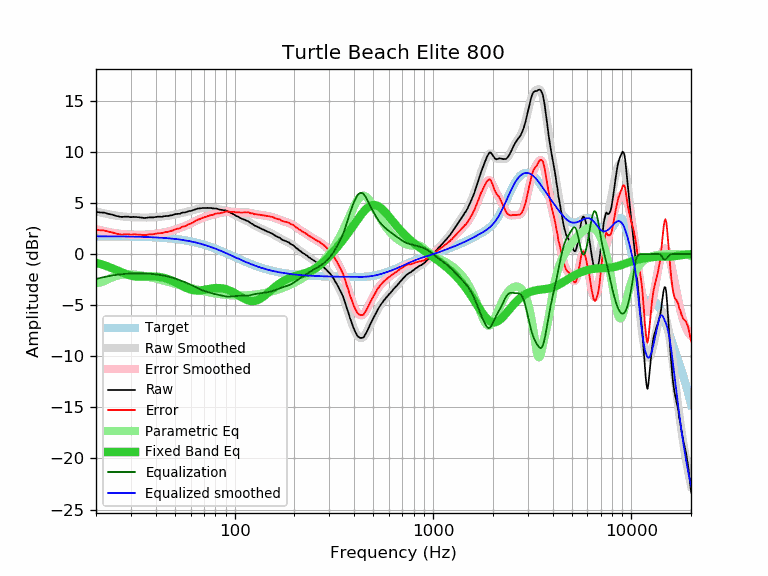

Data behind this chart, as committed beside it:
frequency, raw, error, smoothed, error_smoothed, equalization, parametric_eq, equalized_raw, equalized_smoothed, target
20, 4.13, 2.39, 4.18, 2.43, -2.43, -0.85, 1.70, 1.74, 1.74
21, 4.07, 2.33, 4.08, 2.33, -2.33, -0.97, 1.74, 1.74, 1.74
22, 4.05, 2.31, 3.99, 2.24, -2.24, -1.09, 1.81, 1.74, 1.74
23, 3.94, 2.20, 3.90, 2.17, -2.17, -1.23, 1.78, 1.74, 1.74
24, 3.87, 2.14, 3.83, 2.10, -2.10, -1.37, 1.77, 1.74, 1.74
25, 3.76, 2.03, 3.77, 2.04, -2.04, -1.51, 1.72, 1.73, 1.73
26, 3.68, 1.95, 3.73, 2.00, -2.00, -1.66, 1.69, 1.73, 1.73
27, 3.63, 1.91, 3.69, 1.96, -1.96, -1.79, 1.67, 1.73, 1.73
28, 3.66, 1.94, 3.66, 1.94, -1.94, -1.92, 1.73, 1.72, 1.72
29, 3.66, 1.94, 3.64, 1.92, -1.92, -2.02, 1.74, 1.72, 1.72
30, 3.61, 1.90, 3.62, 1.91, -1.91, -2.10, 1.71, 1.71, 1.71
31, 3.64, 1.93, 3.60, 1.90, -1.90, -2.16, 1.74, 1.71, 1.71
32, 3.62, 1.92, 3.59, 1.89, -1.89, -2.20, 1.73, 1.70, 1.70
33, 3.60, 1.91, 3.59, 1.89, -1.89, -2.22, 1.71, 1.70, 1.70
34, 3.57, 1.88, 3.58, 1.89, -1.89, -2.22, 1.68, 1.69, 1.69
35, 3.53, 1.85, 3.58, 1.89, -1.89, -2.22, 1.64, 1.68, 1.68
36, 3.55, 1.88, 3.58, 1.90, -1.90, -2.21, 1.65, 1.67, 1.67
37, 3.59, 1.93, 3.58, 1.92, -1.92, -2.20, 1.68, 1.66, 1.66
38, 3.59, 1.94, 3.59, 1.93, -1.93, -2.20, 1.66, 1.65, 1.65
39, 3.59, 1.95, 3.60, 1.96, -1.96, -2.20, 1.63, 1.64, 1.64
40, 3.63, 2.00, 3.62, 1.98, -1.98, -2.21, 1.65, 1.63, 1.63
41, 3.66, 2.04, 3.64, 2.01, -2.01, -2.22, 1.65, 1.62, 1.62
42, 3.66, 2.05, 3.65, 2.04, -2.04, -2.25, 1.62, 1.61, 1.61
43, 3.65, 2.05, 3.67, 2.08, -2.08, -2.28, 1.58, 1.60, 1.60
44, 3.70, 2.12, 3.69, 2.11, -2.11, -2.33, 1.59, 1.58, 1.58
45, 3.72, 2.15, 3.72, 2.15, -2.15, -2.38, 1.57, 1.57, 1.57
46, 3.72, 2.17, 3.74, 2.19, -2.19, -2.44, 1.53, 1.55, 1.55
47, 3.77, 2.23, 3.77, 2.24, -2.24, -2.51, 1.54, 1.54, 1.54
48, 3.79, 2.27, 3.80, 2.28, -2.28, -2.58, 1.51, 1.52, 1.52
49, 3.83, 2.33, 3.84, 2.34, -2.34, -2.66, 1.50, 1.50, 1.50
50, 3.90, 2.42, 3.87, 2.39, -2.39, -2.74, 1.51, 1.48, 1.48
51, 3.93, 2.47, 3.91, 2.45, -2.45, -2.82, 1.49, 1.46, 1.46
52, 3.93, 2.49, 3.94, 2.50, -2.50, -2.91, 1.43, 1.44, 1.44
53, 3.94, 2.52, 3.98, 2.56, -2.56, -2.99, 1.38, 1.42, 1.42
54, 4.04, 2.64, 4.02, 2.62, -2.62, -3.08, 1.42, 1.40, 1.40
55, 4.07, 2.70, 4.05, 2.68, -2.68, -3.16, 1.40, 1.38, 1.38
56, 4.07, 2.72, 4.09, 2.74, -2.74, -3.23, 1.34, 1.35, 1.35
57, 4.11, 2.79, 4.12, 2.80, -2.80, -3.30, 1.31, 1.33, 1.33
58, 4.17, 2.87, 4.16, 2.86, -2.86, -3.37, 1.31, 1.30, 1.30
59, 4.21, 2.94, 4.20, 2.93, -2.93, -3.42, 1.29, 1.27, 1.27
60, 4.21, 2.97, 4.24, 2.99, -2.99, -3.47, 1.22, 1.24, 1.24
61, 4.26, 3.05, 4.28, 3.06, -3.06, -3.50, 1.20, 1.22, 1.22
62, 4.32, 3.14, 4.32, 3.13, -3.13, -3.53, 1.19, 1.19, 1.19
63, 4.35, 3.20, 4.36, 3.20, -3.20, -3.55, 1.15, 1.16, 1.16
64, 4.40, 3.28, 4.39, 3.27, -3.27, -3.56, 1.13, 1.12, 1.12
65, 4.45, 3.36, 4.43, 3.33, -3.33, -3.57, 1.12, 1.09, 1.09
66, 4.46, 3.40, 4.45, 3.39, -3.39, -3.56, 1.07, 1.06, 1.06
67, 4.46, 3.44, 4.47, 3.45, -3.45, -3.56, 1.01, 1.02, 1.02
68, 4.49, 3.50, 4.49, 3.50, -3.50, -3.54, 0.99, 0.99, 0.99
69, 4.51, 3.56, 4.50, 3.55, -3.55, -3.52, 0.96, 0.95, 0.95
70, 4.50, 3.58, 4.51, 3.59, -3.59, -3.50, 0.91, 0.92, 0.92
71, 4.52, 3.64, 4.52, 3.63, -3.63, -3.48, 0.89, 0.88, 0.88
72, 4.50, 3.66, 4.52, 3.67, -3.67, -3.46, 0.83, 0.84, 0.84
73, 4.52, 3.72, 4.52, 3.71, -3.71, -3.44, 0.81, 0.81, 0.81
74, 4.51, 3.74, 4.51, 3.75, -3.75, -3.41, 0.77, 0.77, 0.77
75, 4.52, 3.79, 4.51, 3.78, -3.78, -3.39, 0.74, 0.73, 0.73
76, 4.51, 3.82, 4.50, 3.81, -3.81, -3.37, 0.70, 0.69, 0.69
77, 4.47, 3.82, 4.50, 3.85, -3.85, -3.36, 0.63, 0.65, 0.65
78, 4.47, 3.86, 4.49, 3.87, -3.87, -3.34, 0.60, 0.61, 0.61
79, 4.47, 3.90, 4.47, 3.90, -3.90, -3.33, 0.57, 0.57, 0.57
... 553 more rows
